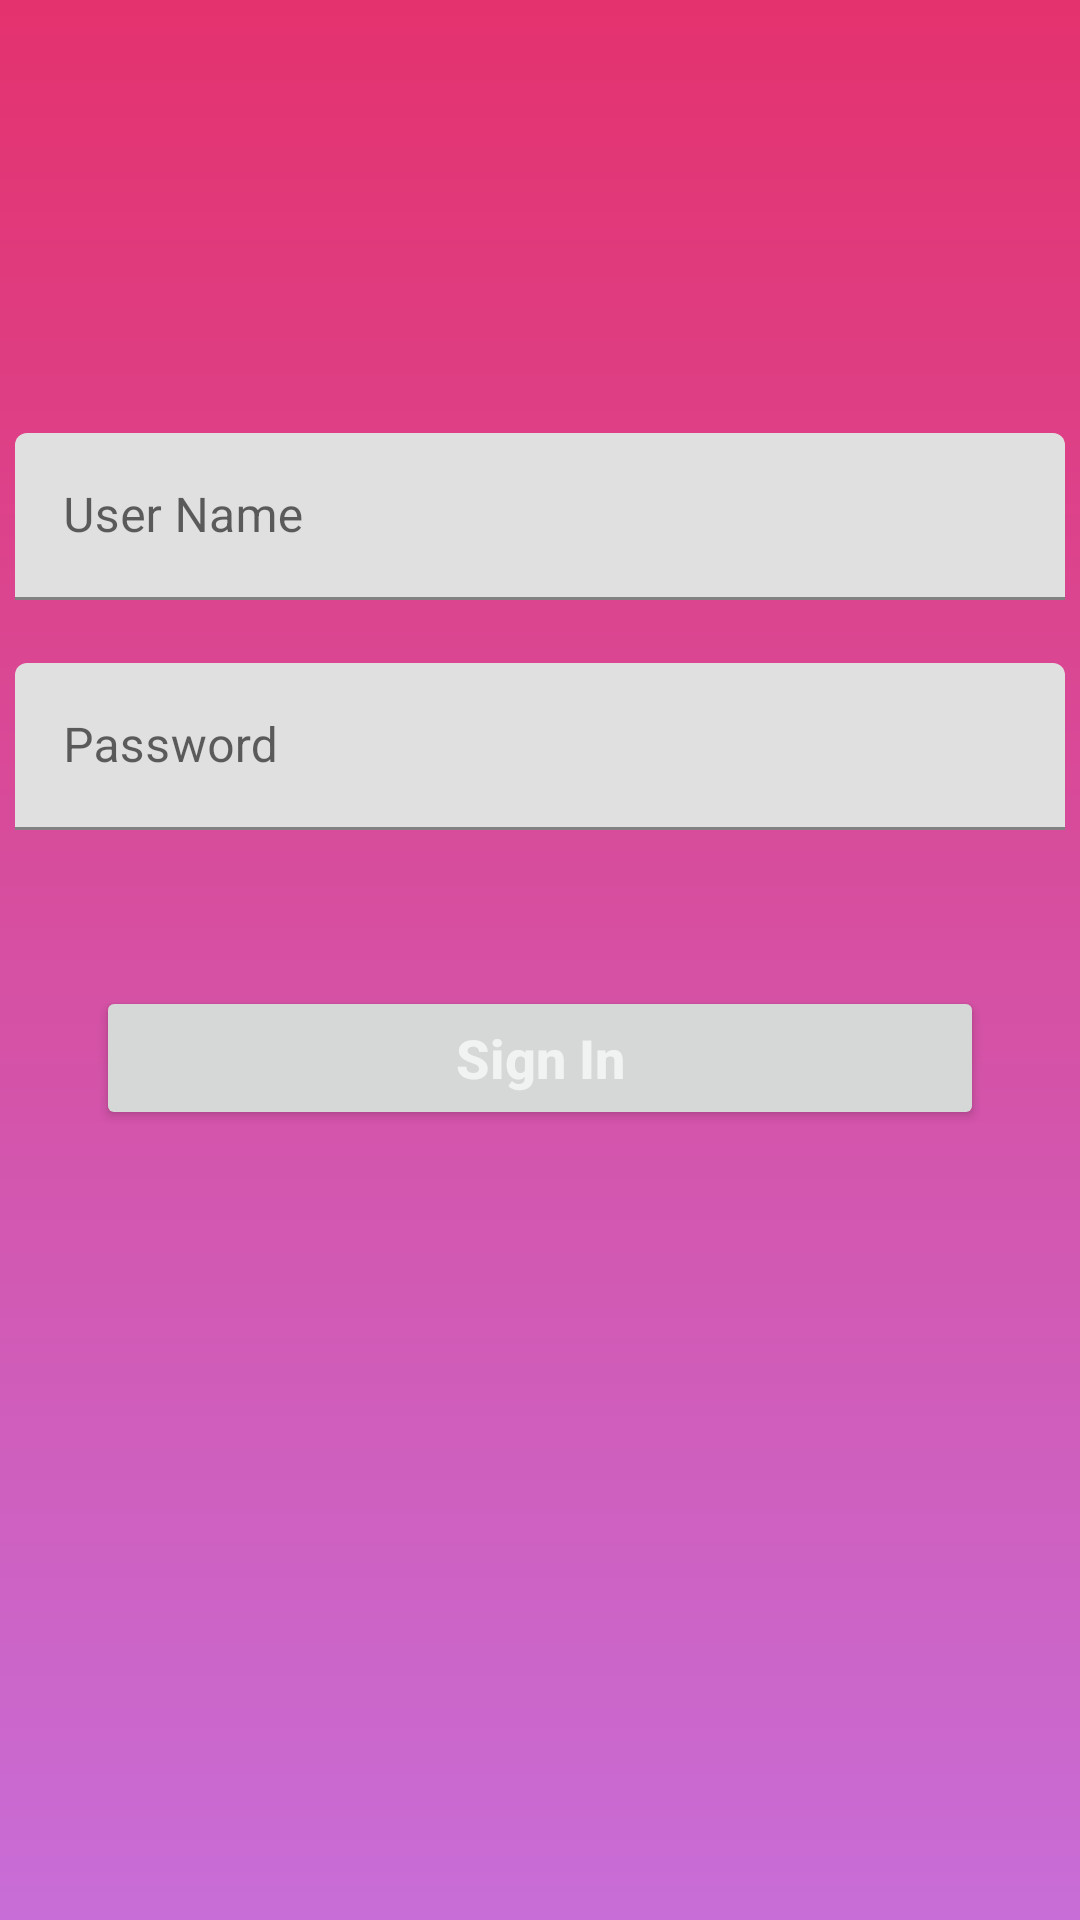

Reconstruct the res/layout file that produces this screen, plus the resources it refers to.
<!-- AndroidManifest.xml: application theme Theme.SampleProject -->
<!-- res/layout/activity_login.xml -->
<?xml version="1.0" encoding="utf-8"?>
<androidx.constraintlayout.widget.ConstraintLayout xmlns:android="http://schemas.android.com/apk/res/android"
    xmlns:app="http://schemas.android.com/apk/res-auto"
    xmlns:tools="http://schemas.android.com/tools"
    android:layout_width="match_parent"
    android:layout_height="match_parent"
    android:background="@drawable/bg_login_rigister"
    tools:context=".Activities.LoginActivity">

    <TextView
        android:id="@+id/textView"
        android:layout_width="0dp"
        android:layout_height="64dp"
        android:layout_marginBottom="667dp"

        android:gravity="center"
        android:text="SAMPLE PROJECT ASSIGNMENT"
        android:textColor="@color/white"
        android:textSize="24sp"
        android:textStyle="bold"
        app:layout_constraintBottom_toBottomOf="parent"
        app:layout_constraintEnd_toEndOf="parent"
        app:layout_constraintStart_toStartOf="parent"
        app:layout_constraintTop_toTopOf="parent"
        tools:ignore="TextContrastCheck" />


    <com.google.android.material.textfield.TextInputLayout
        android:id="@+id/textInputLayout"
        android:layout_width="350dp"
        android:layout_height="wrap_content"
        android:layout_marginTop="164dp"
        android:layout_marginBottom="446dp"
        app:layout_constraintBottom_toBottomOf="parent"
        app:layout_constraintEnd_toEndOf="parent"
        app:layout_constraintStart_toStartOf="parent"
        app:layout_constraintTop_toBottomOf="@+id/textView">

        <com.google.android.material.textfield.TextInputEditText
            android:id="@+id/edtUser"
            android:layout_width="match_parent"
            android:layout_height="wrap_content"
            android:hint="User Name" />
    </com.google.android.material.textfield.TextInputLayout>

    <com.google.android.material.textfield.TextInputLayout
        android:id="@+id/textInputLayout2"
        android:layout_width="350dp"
        android:layout_height="wrap_content"
        android:layout_marginTop="21dp"
        app:layout_constraintEnd_toEndOf="parent"
        app:layout_constraintStart_toStartOf="parent"
        app:layout_constraintTop_toBottomOf="@+id/textInputLayout">

        <com.google.android.material.textfield.TextInputEditText
            android:id="@+id/edtMK"
            android:layout_width="match_parent"
            android:layout_height="match_parent"
            android:inputType="textPassword"
            android:hint="Password" />
    </com.google.android.material.textfield.TextInputLayout>


    <Button
        android:id="@+id/btnLogin"
        android:layout_width="0dp"
        android:layout_height="wrap_content"
        android:layout_marginStart="32dp"
        android:layout_marginTop="52dp"
        android:layout_marginEnd="32dp"
        android:gravity="center"
        android:text="Sign In"
        android:textAllCaps="false"
        android:textColor="#f1f2f2"
        android:textSize="18sp"
        android:textStyle="bold"
        app:layout_constraintEnd_toEndOf="parent"
        app:layout_constraintHorizontal_bias="0.0"
        app:layout_constraintStart_toStartOf="parent"
        app:layout_constraintTop_toBottomOf="@+id/textInputLayout2" />

    <ImageView
        android:id="@+id/imageView2"
        android:layout_width="190dp"
        android:layout_height="150dp"
        android:layout_marginTop="4dp"
        app:layout_constraintEnd_toEndOf="parent"
        app:layout_constraintHorizontal_bias="0.497"
        app:layout_constraintStart_toStartOf="parent"
        app:layout_constraintTop_toBottomOf="@+id/textView"
        app:srcCompat="@mipmap/user" />



</androidx.constraintlayout.widget.ConstraintLayout>
<!-- resources referenced by this layout -->
<resources>
  <color name="white">#FFFFFFFF</color>
  <!-- drawable bg_login_rigister (drawable) -->
  <?xml version="1.0" encoding="utf-8"?>
  <shape xmlns:android="http://schemas.android.com/apk/res/android">
          <gradient
              android:startColor="@color/dark_pink"
              android:endColor="@color/purple"
              android:angle="-90"/>
  </shape>
  <style name="Theme.SampleProject" parent="Theme.MaterialComponents.DayNight.NoActionBar">
          
          <item name="colorPrimary">@color/purple_500</item>
          <item name="colorPrimaryVariant">@color/dark_pink</item>
          <item name="colorOnPrimary">@color/white</item>
          
          <item name="colorSecondary">@color/teal_200</item>
          <item name="colorSecondaryVariant">@color/teal_700</item>
          <item name="colorOnSecondary">@color/black</item>
          
          <item name="android:statusBarColor" tools:targetApi="l">?attr/colorPrimaryVariant</item>
          
      </style>
  <color name="dark_pink">#E4326E</color>
  <color name="purple">#c86dd7 </color>
  <color name="purple_500">#FF6200EE</color>
  <color name="teal_200">#FF03DAC5</color>
  <color name="teal_700">#FF018786</color>
  <color name="black">#FF000000</color>
</resources>
